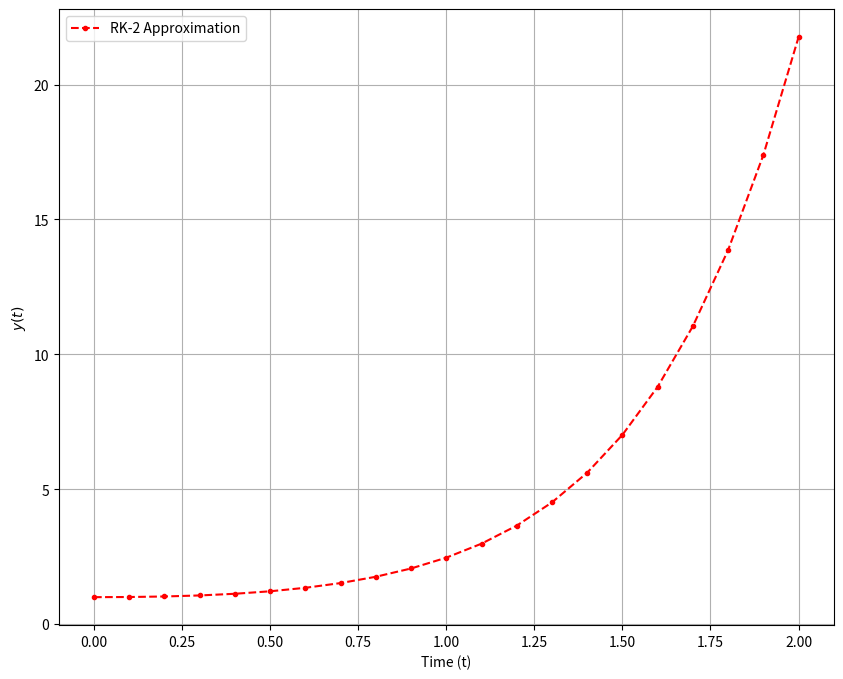

Write Python code to recreate this figure.
import numpy as np
import matplotlib.pyplot as plt
import math

def model(y, t):
    return (math.exp(t) + math.pow(t, 4) + math.sin(t)) * t

t0 = 0
y0 = 1
h = 0.1
t_end = 2

t = np.arange(t0, t_end + h, h)
y_rk2 = np.zeros(len(t))
y_rk2[0] = y0

for i in range(len(t) - 1):
    k1 = h * model(y_rk2[i], t[i])
    k2 = h * model(y_rk2[i] + k1/2, t[i] + h/2)
    y_rk2[i + 1] = y_rk2[i] + k2

plt.figure(figsize=(10, 8))
plt.plot(t, y_rk2, 'r.--', label = 'RK-2 Approximation')
plt.xlabel('Time (t)')
plt.ylabel(r'$y(t)$')
plt.legend()
plt.grid(True)
plt.show()